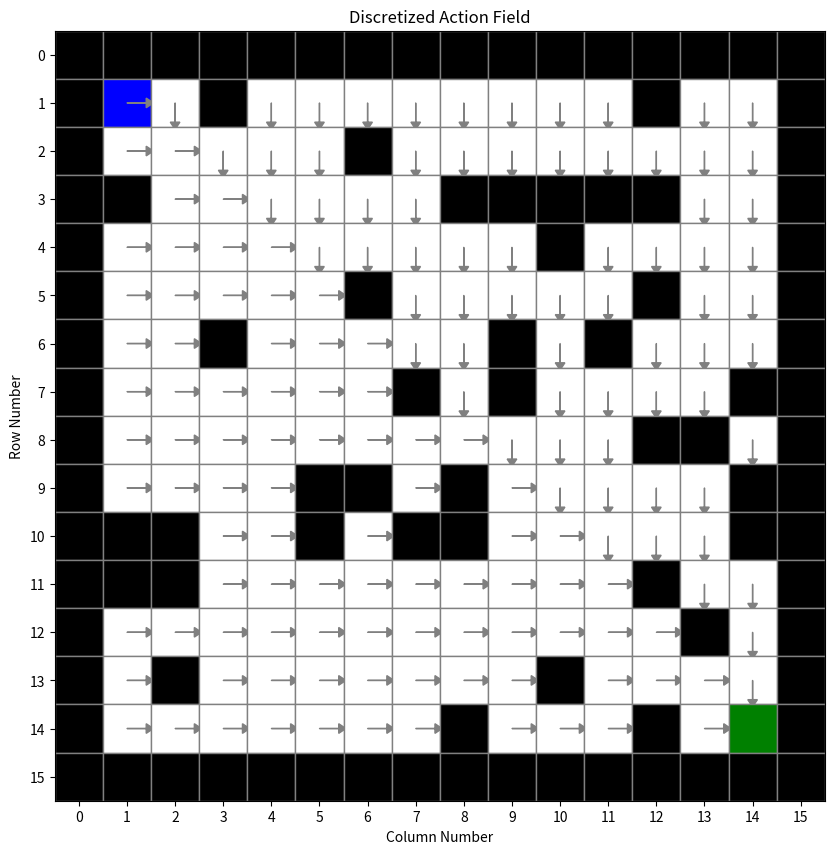
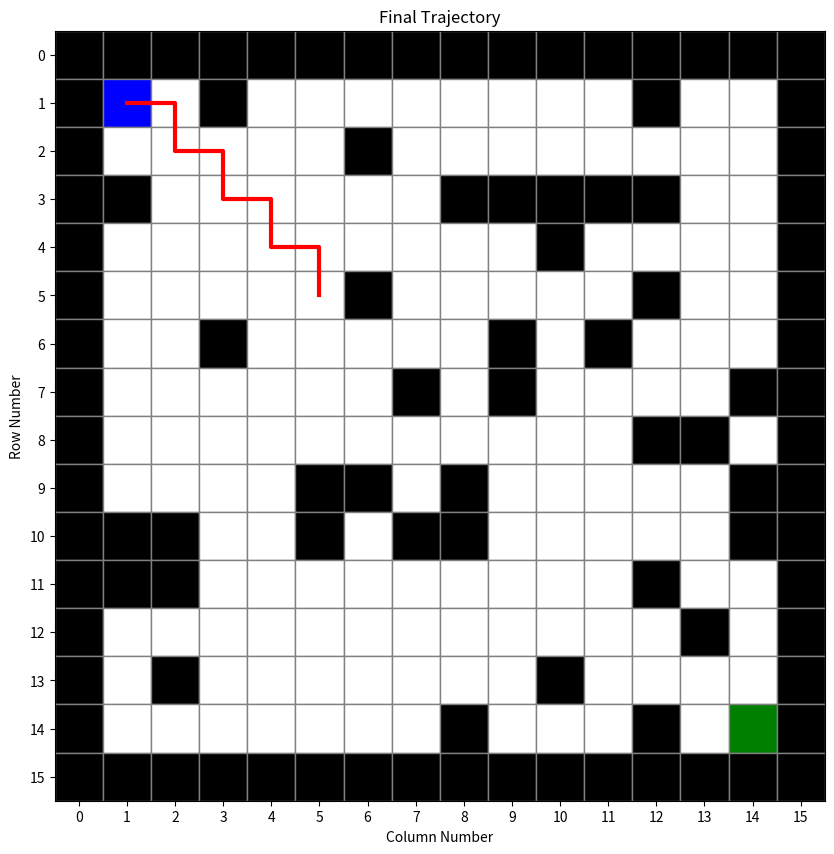

Source code (Python) for these figures, in order:
import numpy as np
import matplotlib.pyplot as plt
import matplotlib.patches as mpatches
import math

# ------------------------------------------
# MAZE AND POSITIONS
# ------------------------------------------
MAZE = np.array([
    [1,1,1,1,1,1,1,1,1,1,1,1,1,1,1,1],
    [1,0,0,1,0,0,0,0,0,0,0,0,1,0,0,1],
    [1,0,0,0,0,0,1,0,0,0,0,0,0,0,0,1],
    [1,1,0,0,0,0,0,0,1,1,1,1,1,0,0,1],
    [1,0,0,0,0,0,0,0,0,0,1,0,0,0,0,1],
    [1,0,0,0,0,0,1,0,0,0,0,0,1,0,0,1],
    [1,0,0,1,0,0,0,0,0,1,0,1,0,0,0,1],
    [1,0,0,0,0,0,0,1,0,1,0,0,0,0,1,1],
    [1,0,0,0,0,0,0,0,0,0,0,0,1,1,0,1],
    [1,0,0,0,0,1,1,0,1,0,0,0,0,0,1,1],
    [1,1,1,0,0,1,0,1,1,0,0,0,0,0,1,1],
    [1,1,1,0,0,0,0,0,0,0,0,0,1,0,0,1],
    [1,0,0,0,0,0,0,0,0,0,0,0,0,1,0,1],
    [1,0,1,0,0,0,0,0,0,0,1,0,0,0,0,1],
    [1,0,0,0,0,0,0,0,1,0,0,0,1,0,0,1],
    [1,1,1,1,1,1,1,1,1,1,1,1,1,1,1,1]
])

start = (1, 1)   # row, col
goal  = (14, 14)

# ------------------------------------------
# ANGLE CALCULATION
# ------------------------------------------
def calculate_angles_to_goal(maze, goal):
    rows, cols = maze.shape
    angles = np.zeros((rows, cols))

    for r in range(rows):
        for c in range(cols):
            dy = -(goal[0] - r)  # invert y for Cartesian
            dx =  (goal[1] - c)
            angles[r, c] = math.degrees(math.atan2(dy, dx))

    return angles

angles = calculate_angles_to_goal(MAZE, goal)


# ------------------------------------------
# DISCRETIZATION RULES
# ------------------------------------------
def discretize_angle(angle):
    if -45 <= angle <= 45:
        return "R"
    if 45 < angle <= 135:
        return "U"
    if angle > 135 or angle < -135:
        return "L"
    return "D"

def compute_discrete_field(angles):
    rows, cols = angles.shape
    field = np.empty((rows, cols), dtype=str)

    for r in range(rows):
        for c in range(cols):
            field[r, c] = discretize_angle(angles[r, c])

    return field

action_field = compute_discrete_field(angles)


# ------------------------------------------
# PLOT DISCRETIZED ACTION FIELD
# ------------------------------------------
def plot_discretized_actions(maze, action_field, start, goal):
    rows, cols = maze.shape
    fig, ax = plt.subplots(figsize=(10,10))

    for r in range(rows):
        for c in range(cols):
            color = "white" if maze[r,c] == 0 else "black"
            if (r,c) == start: color = "blue"
            if (r,c) == goal:  color = "green"

            ax.add_patch(mpatches.Rectangle((c, r), 1, 1,
                                             facecolor=color, edgecolor="gray"))

            if maze[r,c] == 0 and (r,c) != goal:
                action = action_field[r,c]
                dx = dy = 0

                if action == "R": dx = 0.4
                if action == "L": dx = -0.4
                if action == "U": dy = -0.4
                if action == "D": dy = 0.4

                ax.arrow(c+0.5, r+0.5, dx, dy,
                         head_width=0.2, head_length=0.15, color="gray")

    ax.set_xlim(0, cols)
    ax.set_ylim(rows, 0)

    ax.set_xticks(np.arange(cols)+0.5)
    ax.set_xticklabels(np.arange(cols))
    ax.set_yticks(np.arange(rows)+0.5)
    ax.set_yticklabels(np.arange(rows))

    ax.set_aspect("equal")
    plt.title("Discretized Action Field")
    plt.xlabel("Column Number")
    plt.ylabel("Row Number")
    plt.show()


# ------------------------------------------
# SIMULATE TRAJECTORY
# ------------------------------------------
def next_step(pos, action):
    r, c = pos
    if action == "R": return (r, c+1)
    if action == "L": return (r, c-1)
    if action == "U": return (r-1, c)
    if action == "D": return (r+1, c)
    return pos

def simulate_path(start, goal, maze, action_field, max_steps=500):
    path = [start]
    curr = start

    for _ in range(max_steps):
        if curr == goal:
            break

        action = action_field[curr[0], curr[1]]
        nxt = next_step(curr, action)

        # block movement into walls
        if maze[nxt[0], nxt[1]] == 1:
            break

        curr = nxt
        path.append(curr)

    return path

path = simulate_path(start, goal, MAZE, action_field)


# ------------------------------------------
# PLOT TRAJECTORY
# ------------------------------------------
def plot_trajectory(maze, path, start, goal):
    fig, ax = plt.subplots(figsize=(10,10))
    rows, cols = maze.shape

    for r in range(rows):
        for c in range(cols):
            color = "white" if maze[r,c] == 0 else "black"
            if (r,c) == start: color = "blue"
            if (r,c) == goal:  color = "green"

            ax.add_patch(mpatches.Rectangle((c, r), 1, 1,
                                             facecolor=color, edgecolor="gray"))

    xs = [c+0.5 for (_,c) in path]
    ys = [r+0.5 for (r,_) in path]

    plt.plot(xs, ys, color="red", linewidth=3)

    ax.set_xlim(0, cols)
    ax.set_ylim(rows, 0)

    ax.set_xticks(np.arange(cols)+0.5)
    ax.set_xticklabels(np.arange(cols))
    ax.set_yticks(np.arange(rows)+0.5)
    ax.set_yticklabels(np.arange(rows))

    ax.set_aspect("equal")
    plt.xlabel("Column Number")
    plt.ylabel("Row Number")
    plt.title("Final Trajectory")
    plt.show()


# ------------------------------------------
# RUN BOTH PLOTS
# ------------------------------------------
plot_discretized_actions(MAZE, action_field, start, goal)
plot_trajectory(MAZE, path, start, goal)
